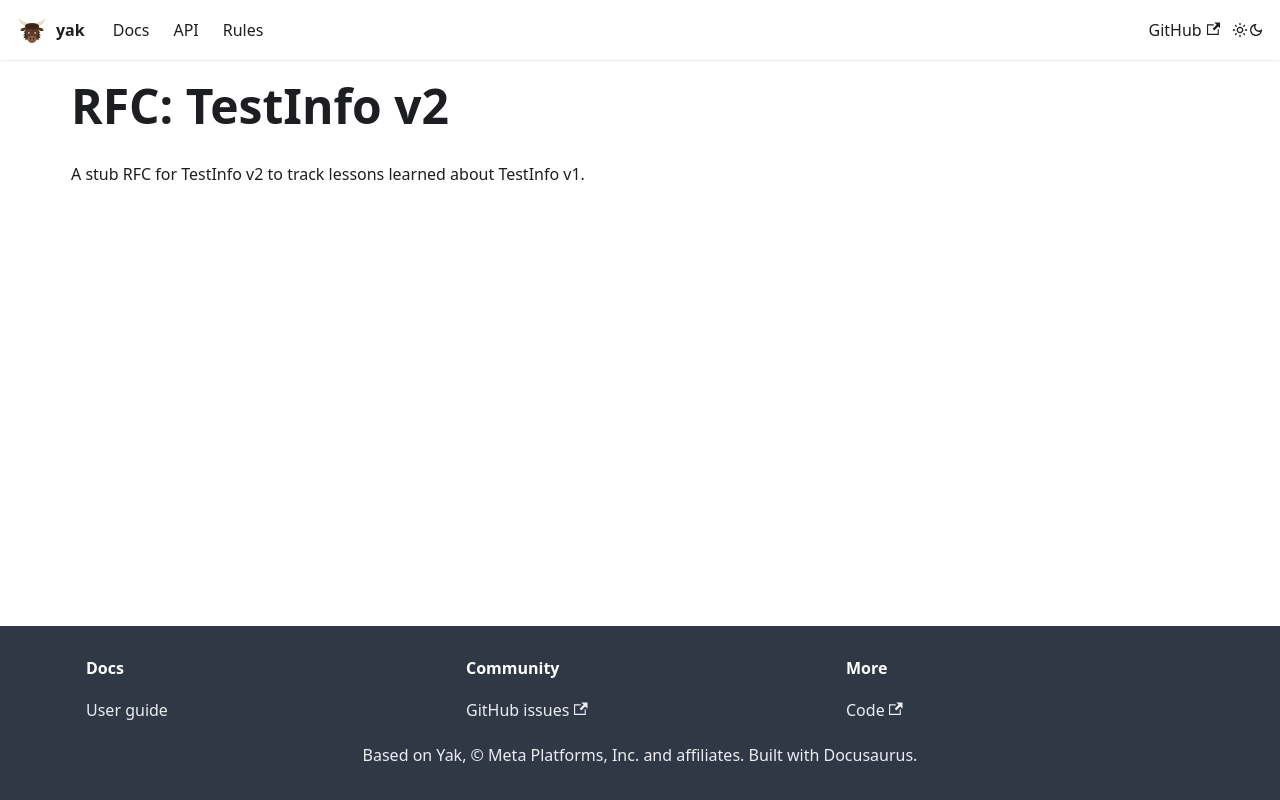

repository: rdeusser/yak · page: docs/rfcs/drafts/test-info-v2/index.html · generator: docusaurus

# RFC: TestInfo v2

A stub RFC for TestInfo v2 to track lessons learned about TestInfo v1.
